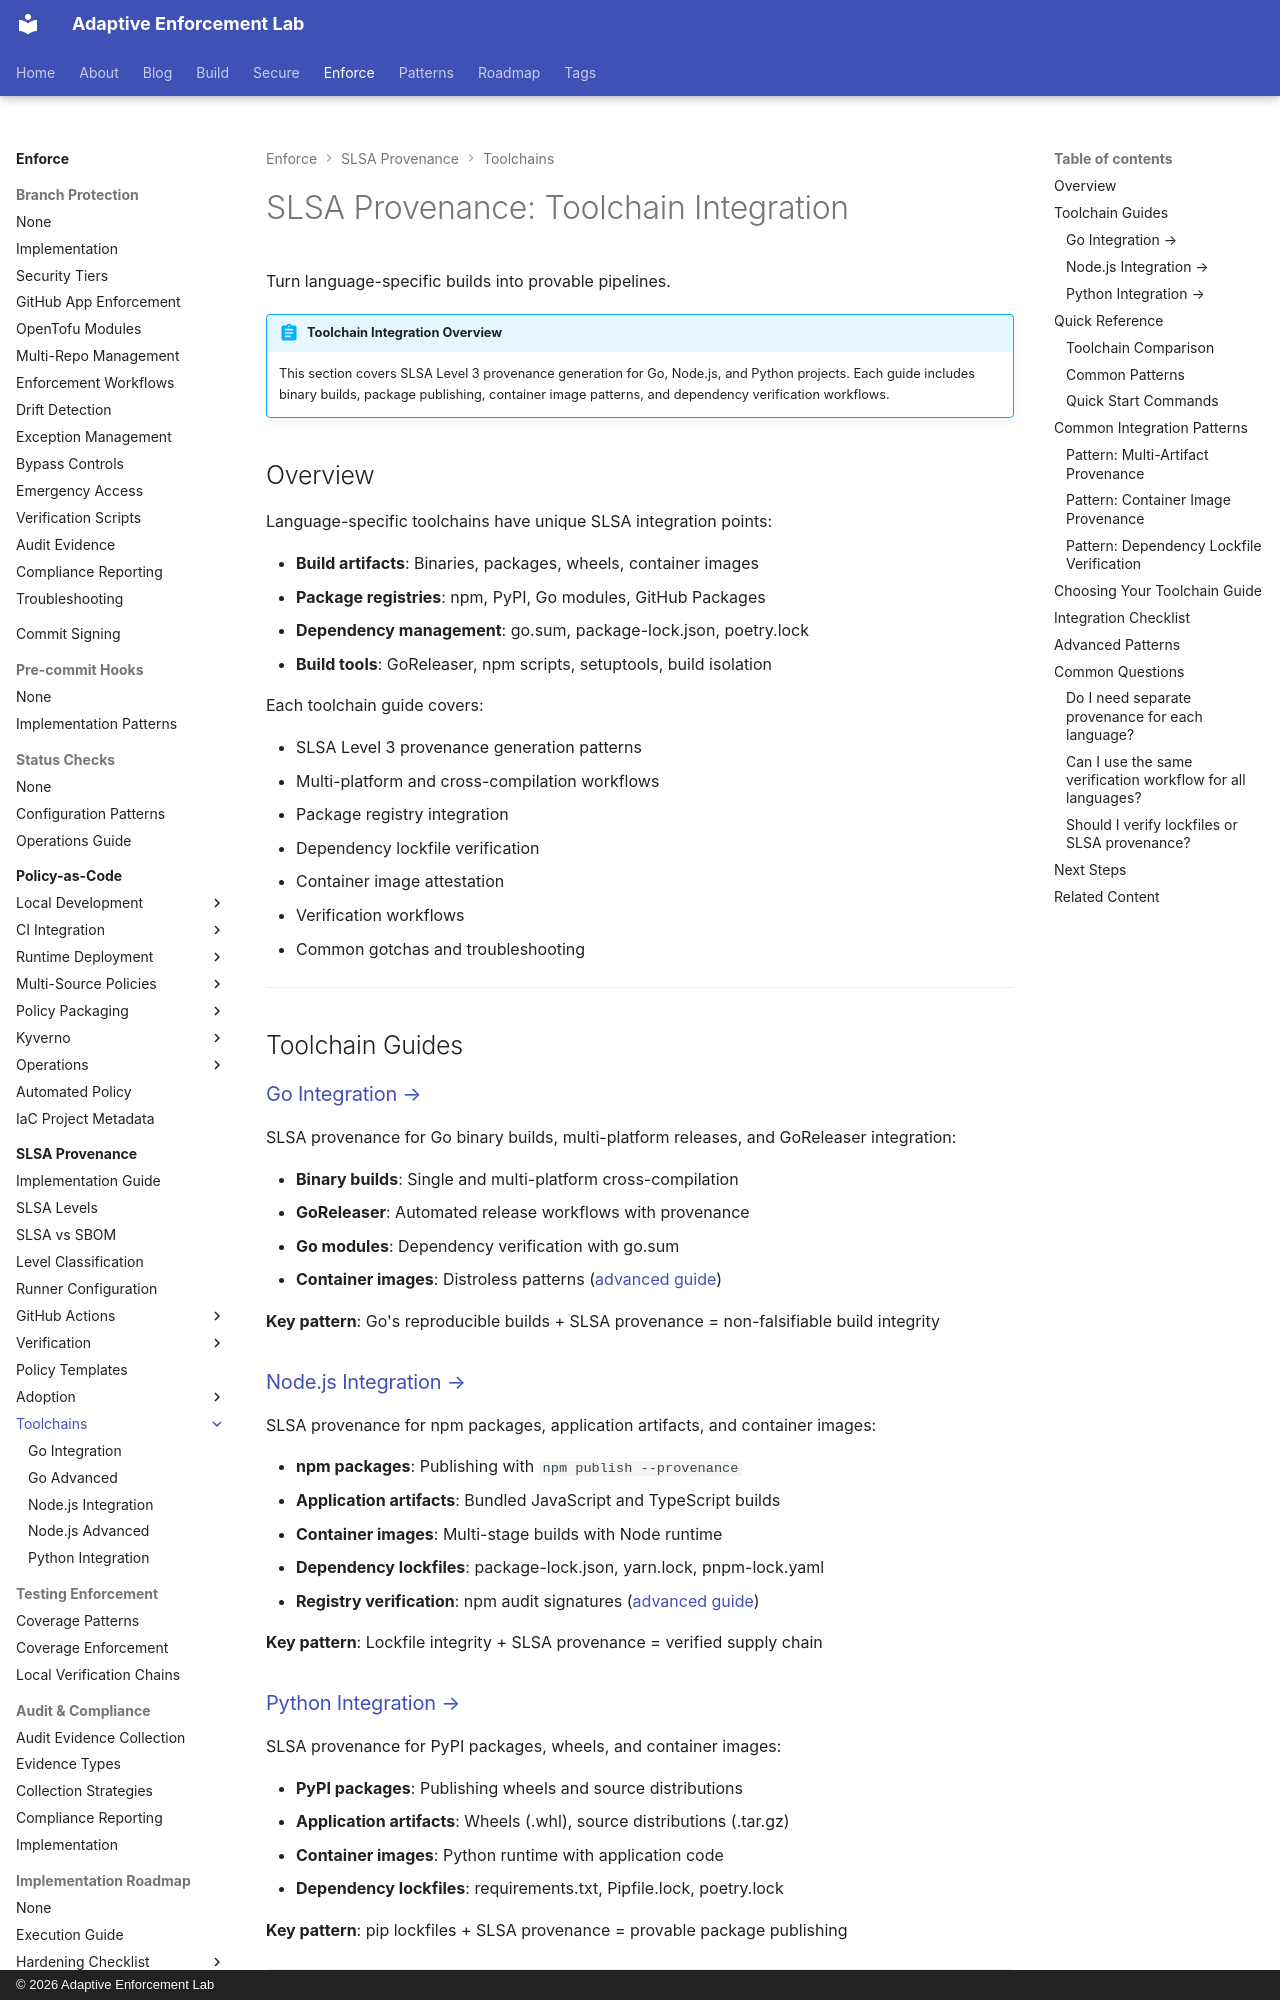

repository: adaptive-enforcement-lab/adaptive-enforcement-lab-com · page: enforce/slsa-provenance/toolchains/index.html · generator: mkdocs · copyright: © 2026 Adaptive Enforcement Lab

---
title: "SLSA Provenance: Toolchain Integration"
tags:
  - slsa
  - provenance
  - toolchains
  - go
  - node
  - python
  - supply-chain
  - security
  - attestation
  - developers
description: >-
  SLSA provenance for Go, Node.js, and Python: binary builds, package publishing, container images, and dependency verification with cryptographic integrity proofs.
provenance: human
---
# SLSA Provenance: Toolchain Integration

Turn language-specific builds into provable pipelines.

<!-- more -->

!!! abstract "Toolchain Integration Overview"
    This section covers SLSA Level 3 provenance generation for Go, Node.js, and Python projects. Each guide includes binary builds, package publishing, container image patterns, and dependency verification workflows.

## Overview

Language-specific toolchains have unique SLSA integration points:

- **Build artifacts**: Binaries, packages, wheels, container images
- **Package registries**: npm, PyPI, Go modules, GitHub Packages
- **Dependency management**: go.sum, package-lock.json, poetry.lock
- **Build tools**: GoReleaser, npm scripts, setuptools, build isolation

Each toolchain guide covers:

- SLSA Level 3 provenance generation patterns
- Multi-platform and cross-compilation workflows
- Package registry integration
- Dependency lockfile verification
- Container image attestation
- Verification workflows
- Common gotchas and troubleshooting

---

## Toolchain Guides

### [Go Integration →](go-integration.md)

SLSA provenance for Go binary builds, multi-platform releases, and GoReleaser integration:

- **Binary builds**: Single and multi-platform cross-compilation
- **GoReleaser**: Automated release workflows with provenance
- **Go modules**: Dependency verification with go.sum
- **Container images**: Distroless patterns ([advanced guide](go-advanced.md))

**Key pattern**: Go's reproducible builds + SLSA provenance = non-falsifiable build integrity

### [Node.js Integration →](node-integration.md)

SLSA provenance for npm packages, application artifacts, and container images:

- **npm packages**: Publishing with `npm publish --provenance`
- **Application artifacts**: Bundled JavaScript and TypeScript builds
- **Container images**: Multi-stage builds with Node runtime
- **Dependency lockfiles**: package-lock.json, yarn.lock, pnpm-lock.yaml
- **Registry verification**: npm audit signatures ([advanced guide](node-advanced.md))

**Key pattern**: Lockfile integrity + SLSA provenance = verified supply chain
